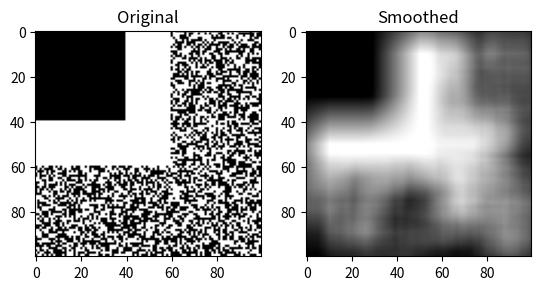

Write Python code to recreate this figure.
import json
import numpy as np
from scipy import ndimage
from scipy.ndimage import uniform_filter


def reader(filepath):
    with open(filepath, 'r') as f:
        content = f.read()
    return content


def writer(filepath, content):
    with open(filepath, 'w') as f:
        f.write(content)


def append_writer(filepath, content):
    with open(filepath, 'a') as f:
        f.write(content)


def json_reader(filepath):
    with open(filepath, 'r') as f:
        dict_content = json.load(f)
    return dict_content


def json_writer(filepath, dict_content):
    with open(filepath, 'w') as f:
        json.dump(dict_content, f, indent=4)


def smoothing_filter(segmentation, window_size=11):
    def calculate_mode(values):
        counts = np.bincount(values.astype(int))
        return np.argmax(counts)
    filtered_seg = ndimage.generic_filter(segmentation, function=calculate_mode, size=window_size, mode='nearest')
    return np.asarray(filtered_seg).astype(np.asarray(segmentation).dtype).reshape(segmentation.shape)


def compute_confidence_array(binary_array, window_size=21):
    conf_score = uniform_filter(binary_array.astype(float), size=window_size, mode='constant', cval=0.0)
    return conf_score


if __name__ == "__main__":
    # random 0 1 segmentation
    seg = np.random.randint(0, 2, (100, 100))
    seg[0:60, 0:60] = 1
    seg[0:40, 0:40] = 0
    smoothed_seg = smoothing_filter(seg)
    import matplotlib.pyplot as plt
    plt.figure()
    plt.subplot(1, 2, 1)
    plt.imshow(seg, cmap='gray')
    plt.title("Original")
    plt.subplot(1, 2, 2)
    plt.imshow(compute_confidence_array(smoothing_filter(seg)), cmap='gray')
    plt.title("Smoothed")
    plt.show()
